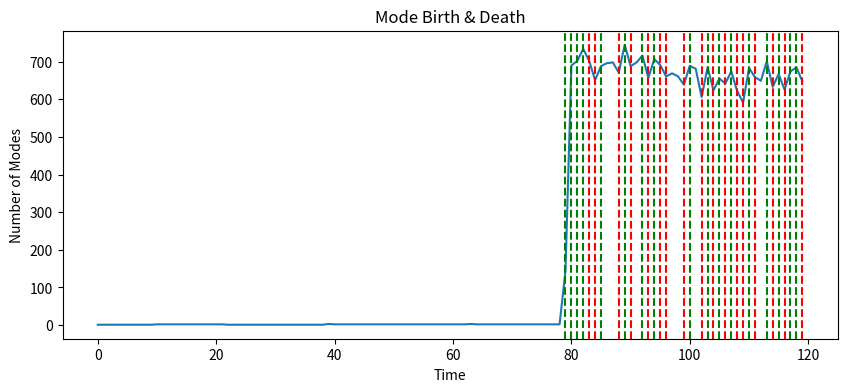

Reproduce this figure in Python.
import numpy as np
import matplotlib.pyplot as plt
import os
from scipy.ndimage import label


# -----------------------------
# SYSTEM
# -----------------------------
def generate_system(T=120, N=128):

    x = np.linspace(0, 2*np.pi, N)
    y = np.linspace(0, 2*np.pi, N)
    X, Y = np.meshgrid(x, y)

    field = []

    for t in range(T):

        if t < 40:
            frame = np.sin(X + 0.1*t)

        elif t < 80:
            frame = np.sin(X + 0.1*t) + np.sin(Y - 0.1*t)

        else:
            frame = np.sin(X + 0.1*t) + np.random.normal(0, 0.7, (N,N))

        field.append(frame)

    return np.array(field)


# -----------------------------
# KAPPA
# -----------------------------
def compute_kappa(I):

    dx = np.diff(I, axis=2, append=I[:,:,-1:])
    dt = np.diff(I, axis=0, append=I[-1:,:,:])

    grad = dx**2 + dt**2
    coherence = 1 / (1 + grad)

    return I * coherence


# -----------------------------
# MODE EXTRACTION
# -----------------------------
def extract_modes(frame):

    norm = (frame - np.min(frame)) / (np.ptp(frame) + 1e-8)
    thresh = np.percentile(norm, 80)

    binary = norm > thresh

    labeled, num = label(binary)

    return labeled, num


# -----------------------------
# MODE COUNT PER FRAME
# -----------------------------
def count_modes(kappa):

    counts = []

    for t in range(len(kappa)):
        _, num = extract_modes(kappa[t])
        counts.append(num)

    return np.array(counts)


# -----------------------------
# BIRTH / DEATH DETECTION
# -----------------------------
def lifecycle_events(counts):

    births = []
    deaths = []

    for i in range(1, len(counts)):

        diff = counts[i] - counts[i-1]

        if diff > 10:   # threshold
            births.append(i)

        elif diff < -10:
            deaths.append(i)

    return births, deaths


# -----------------------------
# MAIN
# -----------------------------
print("\n🚀 Running V8.3 Mode Lifecycle Engine\n")

I = generate_system()
kappa = compute_kappa(I)

counts = count_modes(kappa)
births, deaths = lifecycle_events(counts)

print("Birth events:", births)
print("Death events:", deaths)


# -----------------------------
# VISUALIZATION
# -----------------------------
plt.figure(figsize=(10,4))

plt.plot(counts, label="Mode Count")

for b in births:
    plt.axvline(b, color="green", linestyle="--", label="birth")

for d in deaths:
    plt.axvline(d, color="red", linestyle="--", label="death")

plt.title("Mode Birth & Death")
plt.xlabel("Time")
plt.ylabel("Number of Modes")

# save
output_dir = os.path.join(os.getcwd(), "outputs")
os.makedirs(output_dir, exist_ok=True)

save_path = os.path.join(output_dir, "v8_3_lifecycle.png")
plt.savefig(save_path)

print("\n✅ Saved →", save_path)
